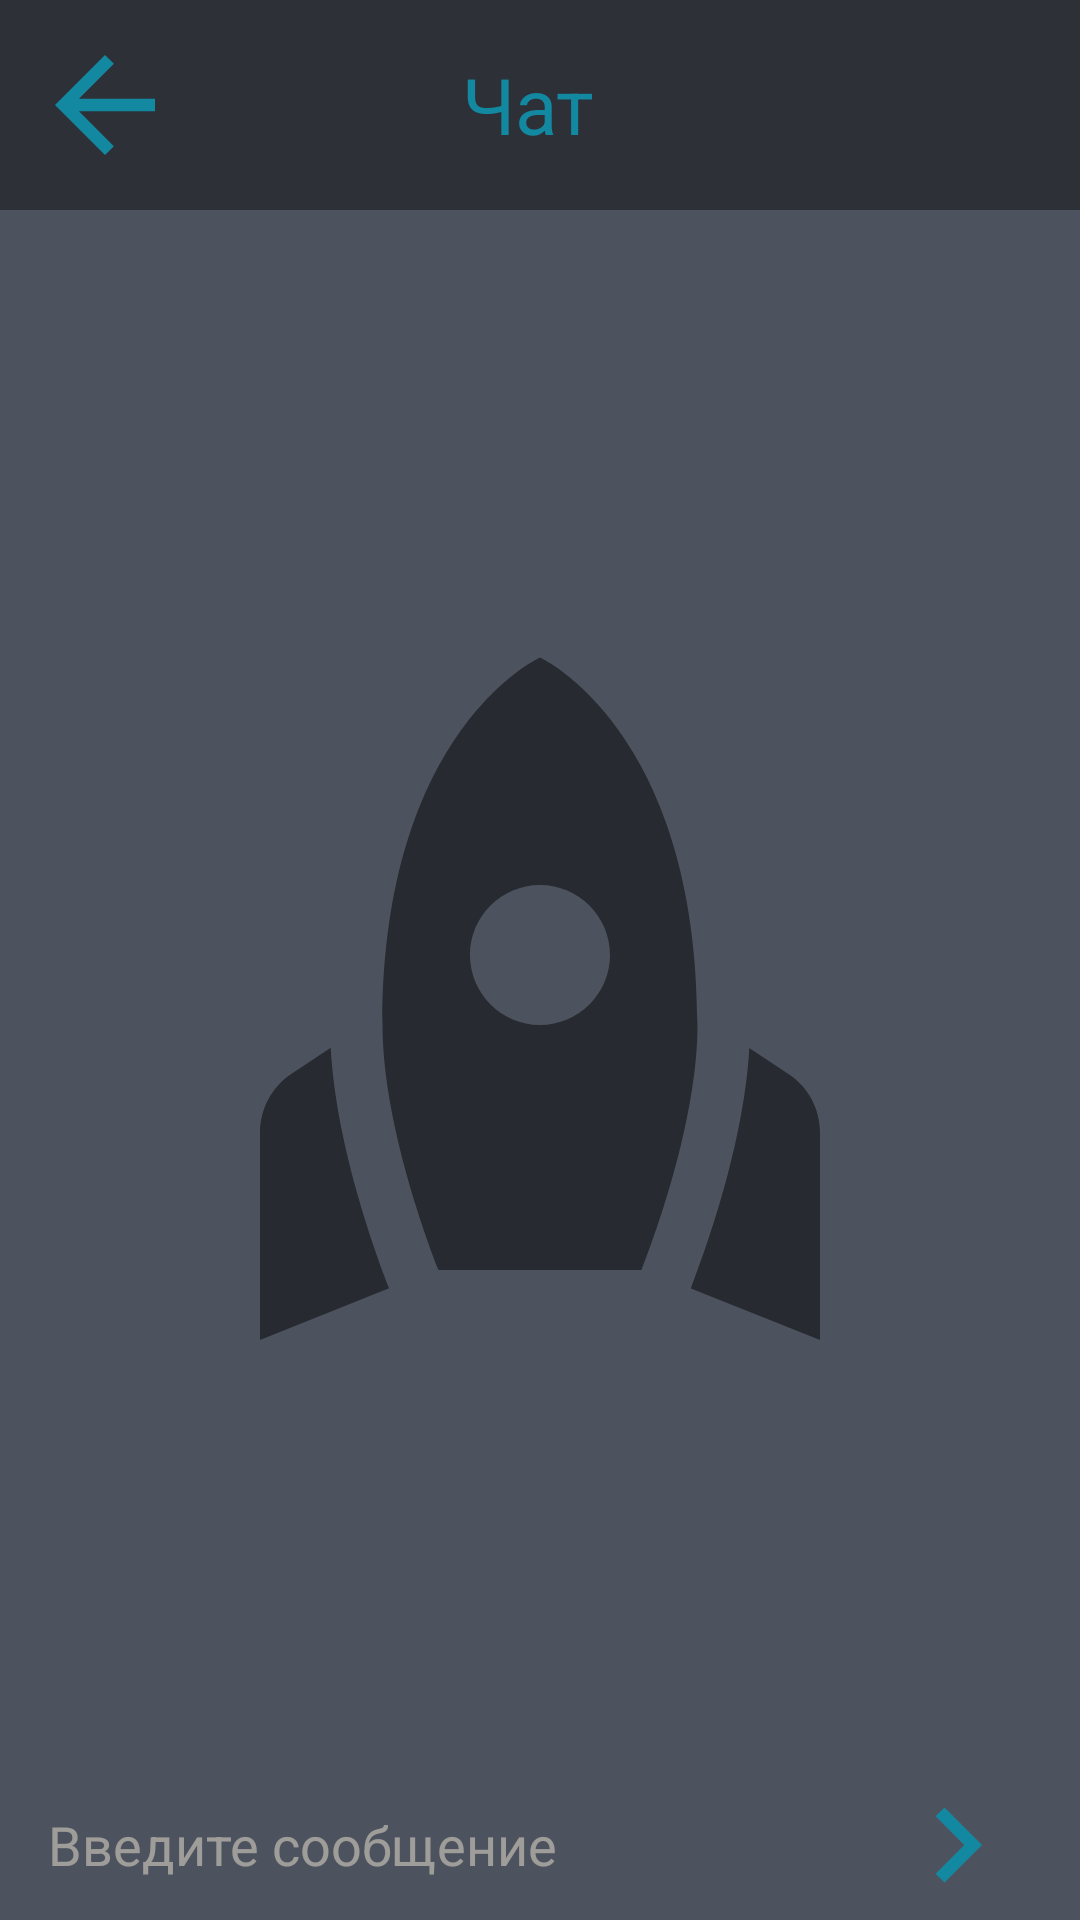

Reconstruct the res/layout file that produces this screen, plus the resources it refers to.
<!-- AndroidManifest.xml: application theme Theme.Repository -->
<!-- res/layout/fragment_message.xml -->
<?xml version="1.0" encoding="utf-8"?>
<androidx.constraintlayout.widget.ConstraintLayout xmlns:android="http://schemas.android.com/apk/res/android"
    xmlns:tools="http://schemas.android.com/tools"
    android:layout_width="match_parent"
    android:layout_height="match_parent"
    xmlns:app="http://schemas.android.com/apk/res-auto"
    android:background="@color/grey">

    <ImageView
        android:layout_width="match_parent"
        android:layout_height="280dp"
        android:src="@drawable/rocket"
        app:layout_constraintBottom_toTopOf="@+id/privyaz"
        app:layout_constraintEnd_toEndOf="parent"
        app:layout_constraintStart_toStartOf="parent"
        app:layout_constraintTop_toBottomOf="@id/panel" />

    <RelativeLayout
        android:id="@+id/panel"
        android:layout_width="match_parent"
        android:layout_height="70dp"
        android:background="@color/dgrey"
        app:layout_constraintTop_toTopOf="parent">

        <ImageView
            android:id="@+id/back"
            android:layout_width="50dp"
            android:layout_height="50dp"
            android:layout_marginStart="10dp"
            android:layout_marginTop="10dp"
            android:src="@drawable/back"
            android:layout_alignParentStart="true"
            android:layout_alignParentTop="true" />

        <TextView
            android:layout_width="wrap_content"
            android:layout_height="match_parent"
            android:layout_alignParentStart="true"
            android:layout_alignParentTop="true"
            android:layout_alignParentEnd="true"
            android:layout_alignParentBottom="true"
            android:layout_marginStart="-4dp"
            android:layout_marginTop="0dp"
            android:layout_marginEnd="4dp"
            android:layout_marginBottom="0dp"
            android:gravity="center"
            android:text="Чат"
            android:textColor="@color/blue"
            android:textSize="26sp" />

    </RelativeLayout>

    <androidx.recyclerview.widget.RecyclerView
        android:id="@+id/recycler"
        android:layout_width="match_parent"
        android:layout_height="0dp"
        android:layout_alignParentTop="true"
        app:layout_constraintEnd_toEndOf="parent"
        app:layout_constraintStart_toStartOf="parent"
        app:layout_constraintTop_toBottomOf="@id/panel"
        app:layout_constraintBottom_toTopOf="@id/privyaz"/>

    <RelativeLayout
        android:id="@+id/privyaz"
        android:layout_width="match_parent"
        android:layout_height="50dp"
        android:background="@color/grey"
        app:layout_constraintBottom_toBottomOf="parent"
        app:layout_constraintStart_toStartOf="parent">

        <EditText
            android:id="@+id/input"
            android:layout_width="300dp"
            android:layout_height="50dp"
            android:layout_alignParentStart="true"
            android:layout_alignParentBottom="true"
            android:layout_marginStart="16dp"
            android:background="@color/grey"
            android:hint="Введите сообщение"
            android:textColor="@color/white"
            android:textColorHint="@color/whitepros" />

        <ImageView
            android:id="@+id/send"
            android:layout_width="wrap_content"
            android:layout_height="wrap_content"
            android:layout_alignParentEnd="true"
            android:layout_alignParentBottom="true"
            android:layout_marginStart="15dp"
            android:layout_marginEnd="16dp"
            android:src="@drawable/send" />

    </RelativeLayout>

</androidx.constraintlayout.widget.ConstraintLayout>
<!-- resources referenced by this layout -->
<resources>
  <color name="blue">#1388A1</color>
  <color name="dgrey">#2D3037</color>
  <color name="grey">#4D535E</color>
  <color name="white">#F2E7D5</color>
  <color name="whitepros">#80F2E7D5</color>
  <!-- drawable back (drawable) -->
  <vector android:autoMirrored="true" android:height="50dp"
      android:tint="@color/blue" android:viewportHeight="24"
      android:viewportWidth="24" android:width="50dp" xmlns:android="http://schemas.android.com/apk/res/android">
      <path android:fillColor="@android:color/white" android:pathData="M20,11H7.83l5.59,-5.59L12,4l-8,8 8,8 1.41,-1.41L7.83,13H20v-2z"/>
  </vector>
  <!-- drawable rocket (drawable) -->
  <vector android:height="100dp" android:tint="#7E000000"
      android:viewportHeight="24" android:viewportWidth="24"
      android:width="100dp" xmlns:android="http://schemas.android.com/apk/res/android">
      <path android:fillColor="@android:color/white" android:pathData="M12,2.5c0,0 4.5,2.04 4.5,10.5c0,2.49 -1.04,5.57 -1.6,7H9.1c-0.56,-1.43 -1.6,-4.51 -1.6,-7C7.5,4.54 12,2.5 12,2.5zM14,11c0,-1.1 -0.9,-2 -2,-2s-2,0.9 -2,2s0.9,2 2,2S14,12.1 14,11zM7.69,20.52c-0.48,-1.23 -1.52,-4.17 -1.67,-6.87l-1.13,0.75C4.33,14.78 4,15.4 4,16.07V22L7.69,20.52zM20,22v-5.93c0,-0.67 -0.33,-1.29 -0.89,-1.66l-1.13,-0.75c-0.15,2.69 -1.2,5.64 -1.67,6.87L20,22z"/>
  </vector>
  <!-- drawable send (drawable) -->
  <vector android:autoMirrored="true" android:height="50dp"
      android:tint="@color/blue" android:viewportHeight="24"
      android:viewportWidth="24" android:width="50dp" xmlns:android="http://schemas.android.com/apk/res/android">
      <path android:fillColor="@android:color/white" android:pathData="M8.59,16.59L13.17,12 8.59,7.41 10,6l6,6 -6,6 -1.41,-1.41z"/>
  </vector>
  <style name="Theme.Repository" parent="Theme.MaterialComponents.DayNight.NoActionBar">
          
          <item name="colorPrimary">@color/blue</item>
          <item name="colorPrimaryVariant">@color/blue</item>
          <item name="colorOnPrimary">@color/white</item>
          
          <item name="colorSecondary">@color/teal_200</item>
          <item name="colorSecondaryVariant">@color/teal_700</item>
          <item name="colorOnSecondary">@color/black</item>
          
          <item name="android:statusBarColor" tools:targetApi="l">@color/dgrey</item>
          
      </style>
  <color name="teal_200">#FF03DAC5</color>
  <color name="teal_700">#FF018786</color>
  <color name="black">#FF000000</color>
</resources>
